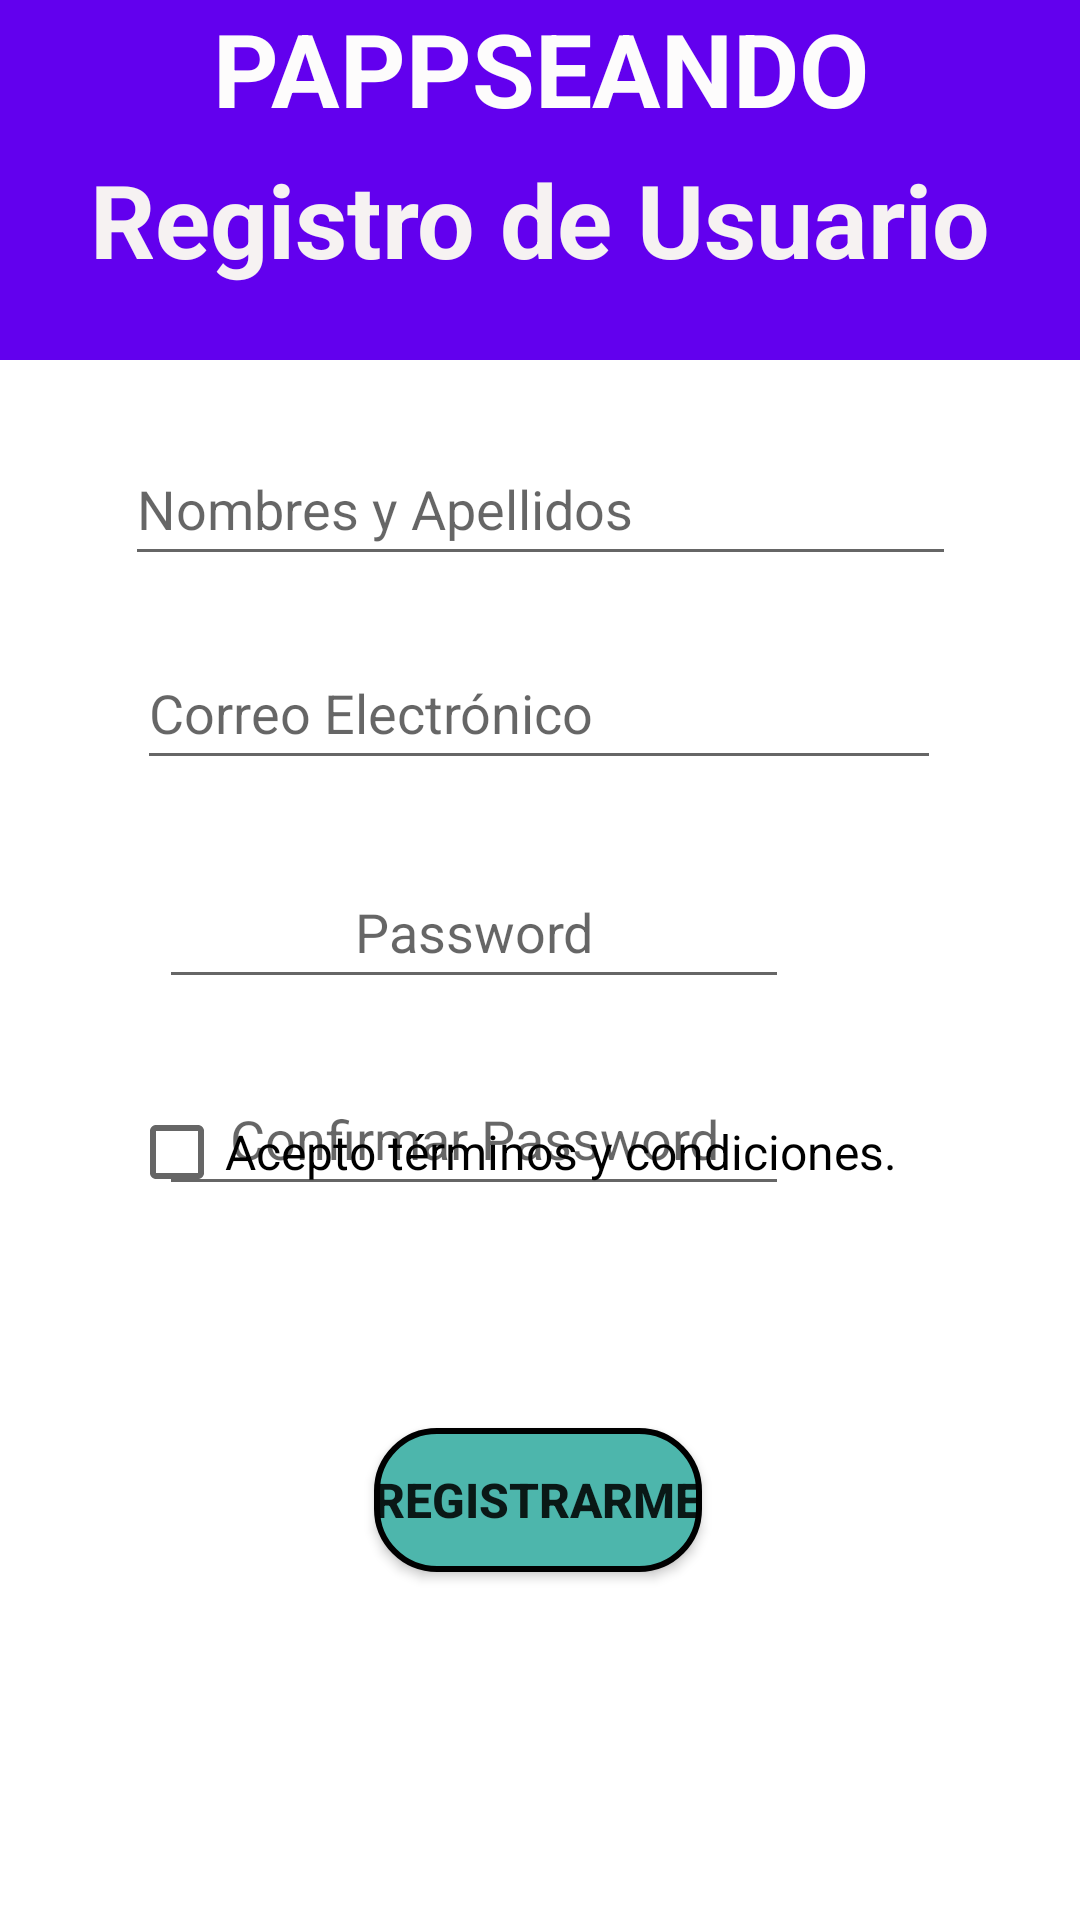

Write the Android layout XML for this screen, with the resource values it uses.
<!-- AndroidManifest.xml: application theme Theme.Pappseando -->
<!-- res/layout/activity_registro.xml -->
<?xml version="1.0" encoding="utf-8"?>
<androidx.constraintlayout.widget.ConstraintLayout xmlns:android="http://schemas.android.com/apk/res/android"
    xmlns:app="http://schemas.android.com/apk/res-auto"
    xmlns:tools="http://schemas.android.com/tools"
    android:layout_width="match_parent"
    android:layout_height="match_parent"
    tools:context=".Registro">

    <LinearLayout
        android:id="@+id/linearLayout"
        android:layout_width="match_parent"
        android:layout_height="120dp"
        android:background="@color/purple_500"
        android:orientation="vertical"
        app:layout_constraintTop_toTopOf="parent"
        tools:layout_editor_absoluteX="-1dp">

        <TextView
            android:id="@+id/Title_Regist"
            android:layout_width="match_parent"
            android:layout_height="wrap_content"
            android:text="PAPPSEANDO"
            android:textAlignment="center"
            android:textColor="#FDFCFC"
            android:textSize="34sp"
            android:textStyle="bold" />

        <TextView
            android:id="@+id/Personal_Information"
            android:layout_width="match_parent"
            android:layout_height="wrap_content"
            android:paddingTop="5dp"
            android:text="Registro de Usuario"
            android:textAlignment="center"
            android:textColor="#F6F2F2"
            android:textSize="34sp"
            android:textStyle="bold" />

    </LinearLayout>

    <EditText
        android:id="@+id/Password"
        android:layout_width="wrap_content"
        android:layout_height="wrap_content"
        android:layout_marginTop="24dp"
        android:ems="10"
        android:hint="Password"
        android:inputType="textPassword"
        android:minHeight="48dp"
        android:textAlignment="center"
        app:layout_constraintBottom_toTopOf="@+id/btn_inicio"
        app:layout_constraintEnd_toEndOf="parent"
        app:layout_constraintHorizontal_bias="0.353"
        app:layout_constraintStart_toStartOf="parent"
        app:layout_constraintTop_toBottomOf="@+id/EmailAddress"
        app:layout_constraintVertical_bias="0.008" />

    <EditText
        android:id="@+id/Confirm_Password"
        android:layout_width="wrap_content"
        android:layout_height="wrap_content"
        android:layout_marginTop="20dp"
        android:ems="10"
        android:hint="Confirmar Password"
        android:inputType="textPassword"
        android:minHeight="48dp"
        android:textAlignment="center"
        app:layout_constraintBottom_toTopOf="@+id/btn_inicio"
        app:layout_constraintEnd_toEndOf="parent"
        app:layout_constraintHorizontal_bias="0.353"
        app:layout_constraintStart_toStartOf="parent"
        app:layout_constraintTop_toBottomOf="@+id/Password"
        app:layout_constraintVertical_bias="0.012" />

    <EditText
        android:id="@+id/EmailAddress"
        android:layout_width="268dp"
        android:layout_height="48dp"
        android:layout_marginTop="20dp"
        android:ems="10"
        android:hint="Correo Electrónico"
        android:inputType="textEmailAddress"
        app:layout_constraintEnd_toEndOf="parent"
        app:layout_constraintHorizontal_bias="0.496"
        app:layout_constraintStart_toStartOf="parent"
        app:layout_constraintTop_toBottomOf="@+id/Name_Registration" />

    <EditText
        android:id="@+id/Name_Registration"
        android:layout_width="277dp"
        android:layout_height="48dp"
        android:layout_marginTop="24dp"
        android:ems="10"
        android:hint="Nombres y Apellidos"
        android:inputType="textPersonName"
        app:layout_constraintEnd_toEndOf="parent"
        app:layout_constraintStart_toStartOf="parent"
        app:layout_constraintTop_toBottomOf="@+id/linearLayout" />

    <Button
        android:id="@+id/btn_inicio"
        android:layout_width="wrap_content"
        android:layout_height="wrap_content"
        android:layout_marginBottom="116dp"
        android:background="@drawable/borders_btn"
        android:onClick="siguiente"
        android:text="REGISTRARME"
        android:textAlignment="center"
        android:textSize="16sp"
        android:textStyle="bold"
        app:layout_constraintBottom_toBottomOf="parent"
        app:layout_constraintEnd_toEndOf="parent"
        app:layout_constraintHorizontal_bias="0.498"
        app:layout_constraintStart_toStartOf="parent"
        app:layout_constraintTop_toBottomOf="@+id/EmailAddress"
        app:layout_constraintVertical_bias="1.0" />

    <CheckBox
        android:id="@+id/Cb_Terms"
        android:layout_width="268dp"
        android:layout_height="48dp"
        android:layout_marginBottom="68dp"
        android:text="Acepto términos y condiciones."
        android:textSize="16sp"
        app:layout_constraintBottom_toTopOf="@+id/btn_inicio"
        app:layout_constraintEnd_toEndOf="parent"
        app:layout_constraintHorizontal_bias="0.468"
        app:layout_constraintStart_toStartOf="parent"
        app:layout_constraintTop_toBottomOf="@+id/Confirm_Password"
        app:layout_constraintVertical_bias="1.0" />

</androidx.constraintlayout.widget.ConstraintLayout>
<!-- resources referenced by this layout -->
<resources>
  <color name="purple_500">#FF6200EE</color>
  <!-- drawable borders_btn (drawable) -->
  <?xml version="1.0" encoding="utf-8"?>
  <shape xmlns:android="http://schemas.android.com/apk/res/android">
      <solid android:color="#4DB6ac"></solid>
      <corners android:radius="20dp"></corners>
      <stroke android:color="#000" android:width="2dp"></stroke>
  
  </shape>
  <style name="Theme.Pappseando" parent="Theme.MaterialComponents.DayNight.NoActionBar">
          
          <item name="colorPrimary">@color/secundario</item>
          <item name="colorPrimaryVariant">@color/purple_700</item>
          <item name="colorOnPrimary">@color/white</item>
          
          <item name="colorSecondary">@color/primario</item>
          <item name="colorSecondaryVariant">@color/teal_700</item>
          <item name="colorOnSecondary">#804545</item>
          
          <item name="android:statusBarColor" tools:targetApi="l">?attr/colorPrimaryVariant</item>
          
      </style>
  <color name="secundario">#fdc846</color>
  <color name="purple_700">#2ab6b9</color>
  <color name="white">#FFFFFFFF</color>
  <color name="primario">#2ab6b9</color>
  <color name="teal_700">#FF018786</color>
</resources>
